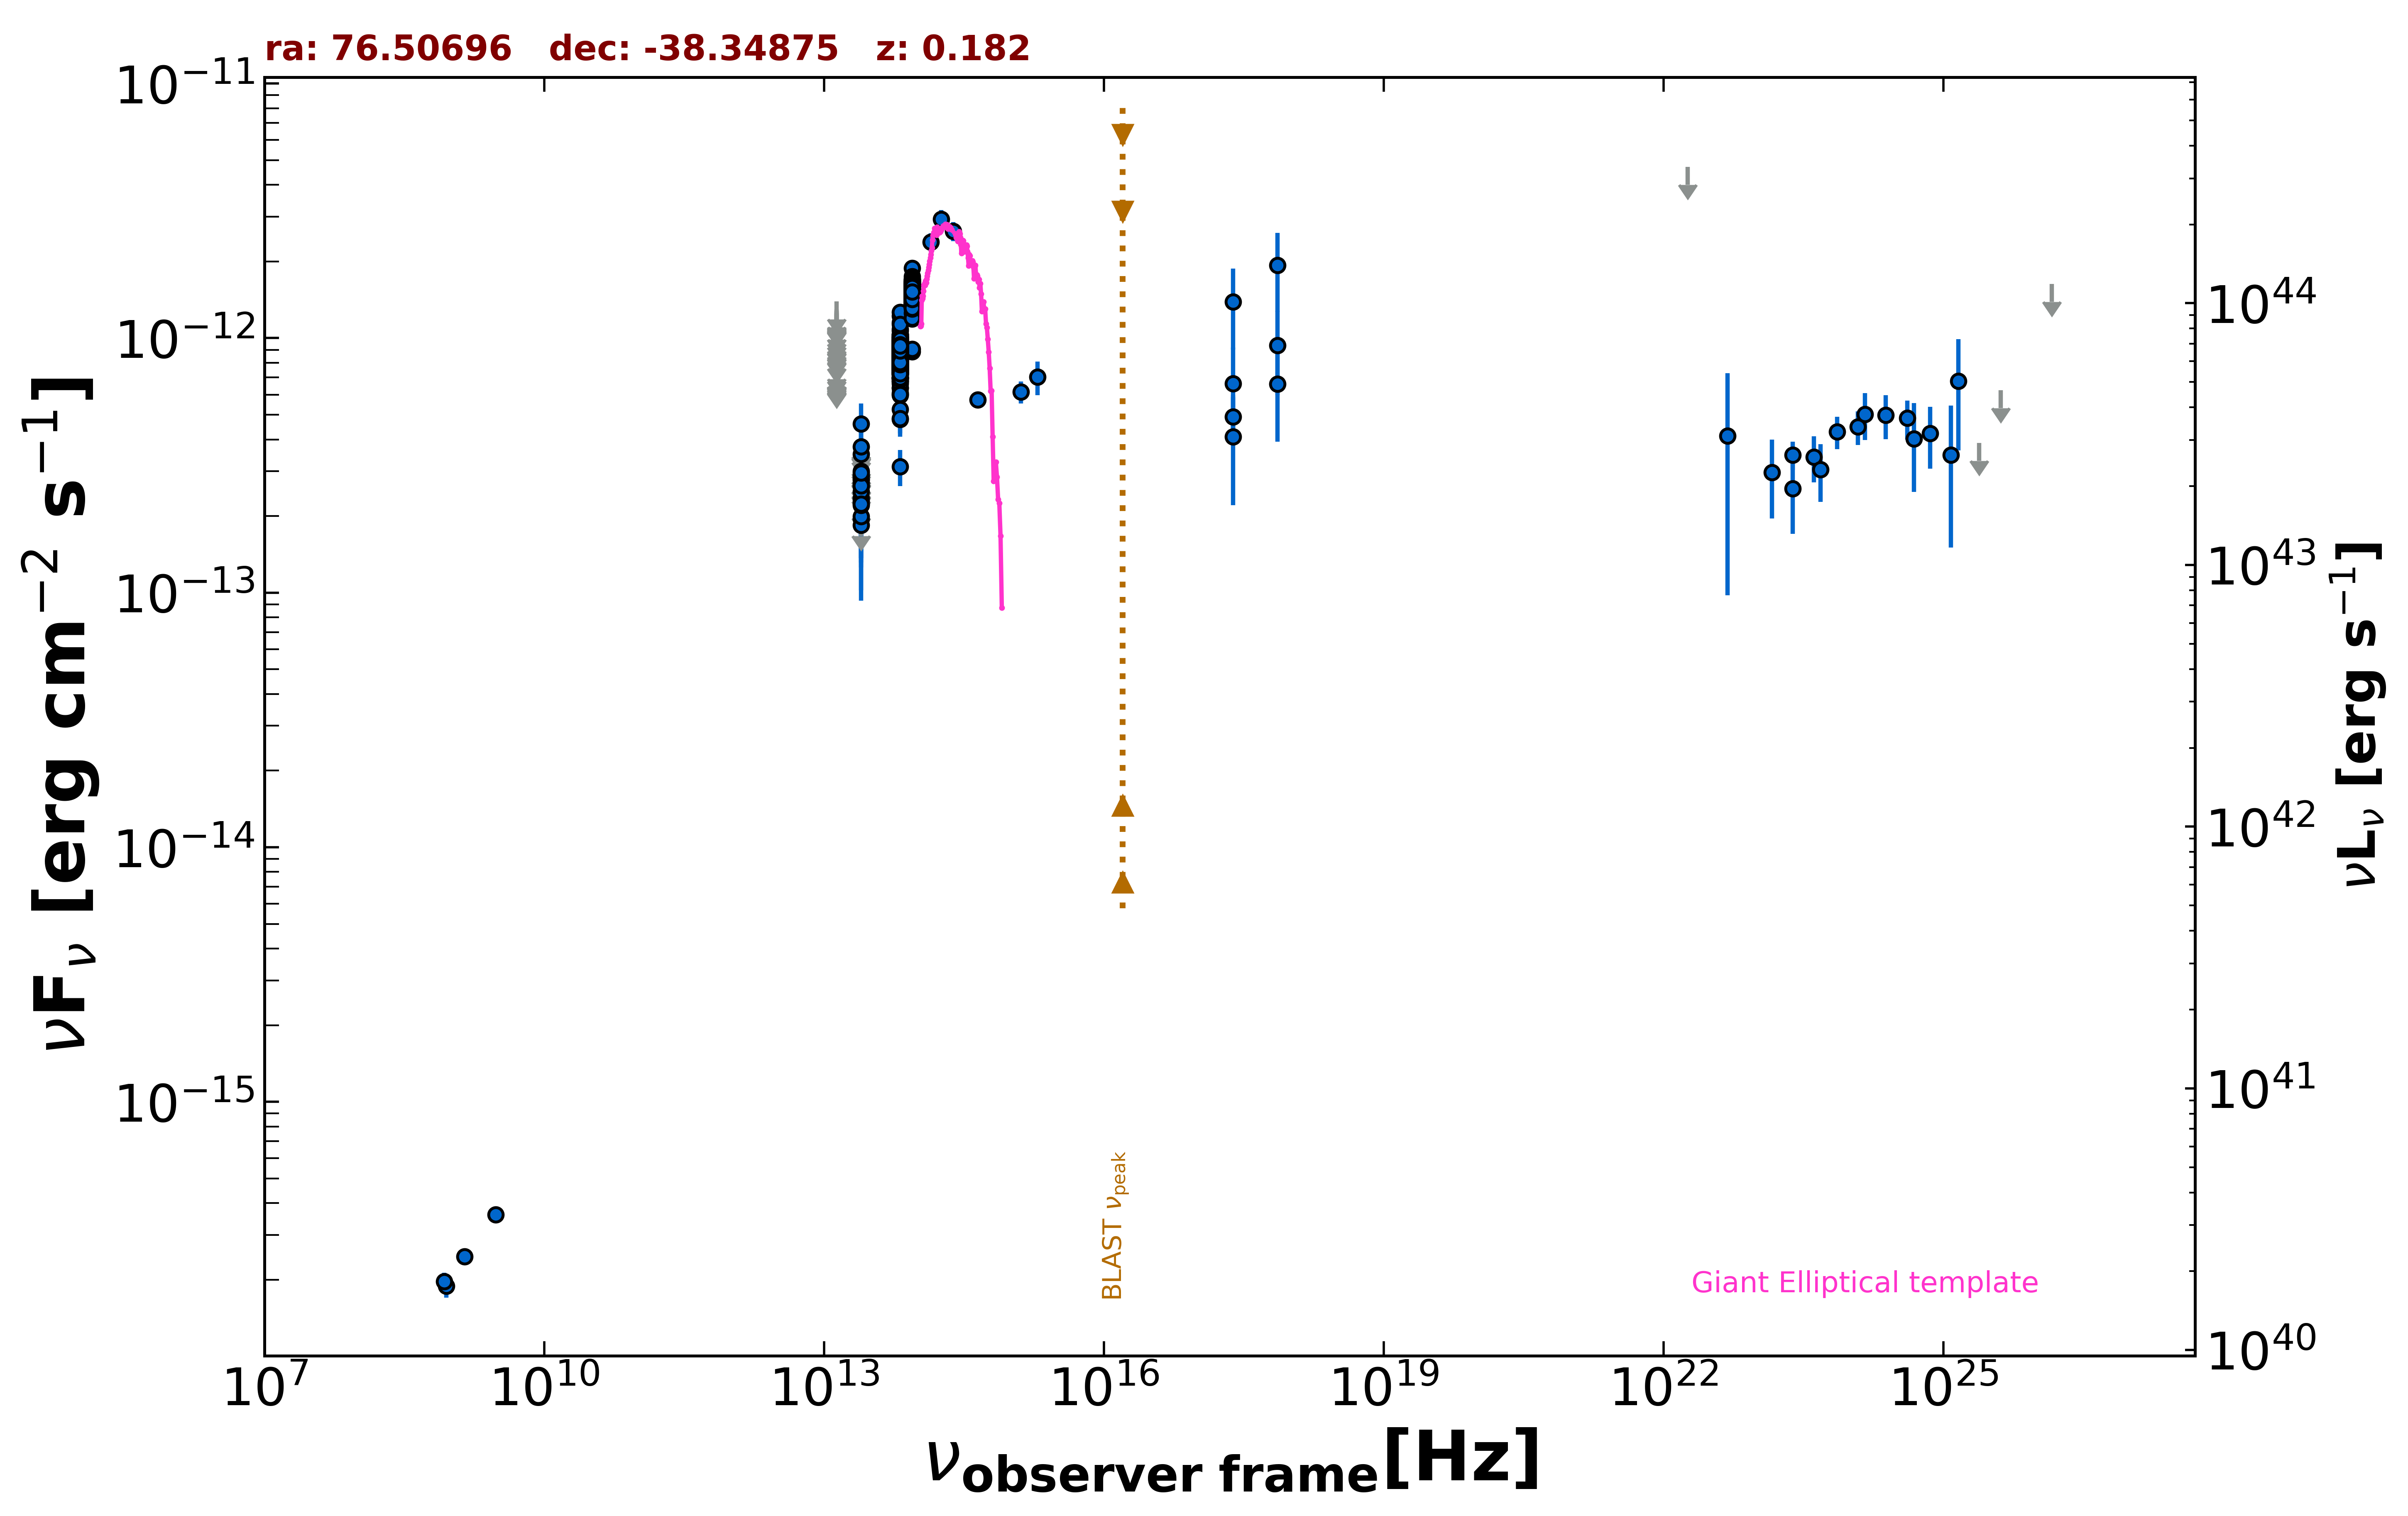

The data file committed next to this chart (first rows):
freq., flux, err_flux, MJD_start, MJD_end, flag, catalog, reference
1.400e+09, 2.464e-16, 9.800e-18, 55000, 55000, , NVSS, Condon et al. 1998  AJ  115  1693
8.870e+08, 1.889e-16, 1.865e-17, 55000, 55000, , RACS, Hale et al. 2021  PASA  38  e058
8.430e+08, 1.973e-16, 1.605e-17, 55000, 55000, , SUMSS, Manch et al. 2003  MNRAS  342  1117
3.000e+09, 3.613e-16, 6.850e-18, 55000, 55000, , VLASSQL, Gordon et al. 2021  ApJS  255  30
2.418e+17, 1.389e-12, 4.861e-13, 55000, 55000, , XMMSL2, Saxton et al. 2008  A&A  480  611
7.253e+17, 1.930e-12, 6.615e-13, 55000, 55000, , XMMSL2, Saxton et al. 2008  A&A  480  611
2.418e+17, 4.092e-13, 1.884e-13, 55000, 55000, , XMMSL2, Saxton et al. 2008  A&A  480  611
7.253e+17, 6.598e-13, 2.681e-13, 55000, 55000, , XMMSL2, Saxton et al. 2008  A&A  480  611
2.418e+17, 6.619e-13, 2.563e-13, 55000, 55000, , XMMSL2, Saxton et al. 2008  A&A  480  611
7.253e+17, 9.377e-13, 3.401e-13, 55000, 55000, , XMMSL2, Saxton et al. 2008  A&A  480  611
2.418e+17, 4.918e-13, 9.355e-14, 55000, 55000, , RASS, Boller et al. 2016  A&A  103  1
1.389e+14, 2.388e-12, 1.895e-13, 55000, 55000, , 2MASS, Skrutskie et al. 2006  AJ  131  1163
1.804e+14, 2.927e-12, 2.535e-13, 55000, 55000, , 2MASS, Skrutskie et al. 2006  AJ  131  1163
2.427e+14, 2.630e-12, 2.305e-13, 55000, 55000, , 2MASS, Skrutskie et al. 2006  AJ  131  1163
8.817e+13, 8.838e-13, 3.350e-15, 55000, 55000, , UNWISE, Schlafly et al. 2019  ApJS  240  30
6.517e+13, 7.409e-13, 4.000e-15, 55000, 55000, , UNWISE, Schlafly et al. 2019  ApJS  240  30
8.817e+13, 1.528e-12, 3.200e-14, 55000, 55000, , WISE, Wright et al. 2010  AJ  140  1868
6.517e+13, 8.909e-13, 1.970e-14, 55000, 55000, , WISE, Wright et al. 2010  AJ  140  1868
2.498e+13, 1.950e-13, 2.030e-14, 55000, 55000, , WISE, Wright et al. 2010  AJ  140  1868
1.363e+13, 1.783e-13, 8.105e-14, 55000, 55000, , WISE, Wright et al. 2010  AJ  140  1868
8.817e+13, 1.487e-12, 4.000e-14, 56713, 56713, , NEOWISE, Mainzer et al. 2014  ApJ  792  30
6.517e+13, 7.653e-13, 4.090e-14, 56713, 56713, , NEOWISE, Mainzer et al. 2014  ApJ  792  30
8.817e+13, 1.397e-12, 3.850e-14, 56712, 56712, , NEOWISE, Mainzer et al. 2014  ApJ  792  30
6.517e+13, 8.261e-13, 5.485e-14, 56712, 56712, , NEOWISE, Mainzer et al. 2014  ApJ  792  30
8.817e+13, 1.518e-12, 5.050e-14, 56712, 56712, , NEOWISE, Mainzer et al. 2014  ApJ  792  30
6.517e+13, 7.781e-13, 5.165e-14, 56712, 56712, , NEOWISE, Mainzer et al. 2014  ApJ  792  30
8.817e+13, 1.365e-12, 3.800e-14, 56712, 56712, , NEOWISE, Mainzer et al. 2014  ApJ  792  30
6.517e+13, 1.152e-12, 5.650e-14, 56712, 56712, , NEOWISE, Mainzer et al. 2014  ApJ  792  30
8.817e+13, 1.293e-12, 4.200e-14, 56712, 56712, , NEOWISE, Mainzer et al. 2014  ApJ  792  30
6.517e+13, 7.269e-13, 4.155e-14, 56712, 56712, , NEOWISE, Mainzer et al. 2014  ApJ  792  30
8.817e+13, 1.342e-12, 3.850e-14, 56712, 56712, , NEOWISE, Mainzer et al. 2014  ApJ  792  30
6.517e+13, 7.746e-13, 4.640e-14, 56712, 56712, , NEOWISE, Mainzer et al. 2014  ApJ  792  30
8.817e+13, 1.336e-12, 3.900e-14, 56712, 56712, , NEOWISE, Mainzer et al. 2014  ApJ  792  30
6.517e+13, 7.493e-13, 4.070e-14, 56712, 56712, , NEOWISE, Mainzer et al. 2014  ApJ  792  30
8.817e+13, 1.192e-12, 4.200e-14, 56712, 56712, , NEOWISE, Mainzer et al. 2014  ApJ  792  30
6.517e+13, 6.815e-13, 5.150e-14, 56712, 56712, , NEOWISE, Mainzer et al. 2014  ApJ  792  30
8.817e+13, 1.423e-12, 3.950e-14, 56713, 56713, , NEOWISE, Mainzer et al. 2014  ApJ  792  30
6.517e+13, 7.521e-13, 5.195e-14, 56713, 56713, , NEOWISE, Mainzer et al. 2014  ApJ  792  30
8.817e+13, 1.463e-12, 4.050e-14, 56713, 56713, , NEOWISE, Mainzer et al. 2014  ApJ  792  30
6.517e+13, 7.919e-13, 4.815e-14, 56713, 56713, , NEOWISE, Mainzer et al. 2014  ApJ  792  30
8.817e+13, 1.359e-12, 4.000e-14, 56713, 56713, , NEOWISE, Mainzer et al. 2014  ApJ  792  30
6.517e+13, 6.641e-13, 3.915e-14, 56713, 56713, , NEOWISE, Mainzer et al. 2014  ApJ  792  30
8.817e+13, 1.411e-12, 5.050e-14, 56711, 56711, , NEOWISE, Mainzer et al. 2014  ApJ  792  30
6.517e+13, 8.111e-13, 4.035e-14, 56711, 56711, , NEOWISE, Mainzer et al. 2014  ApJ  792  30
8.817e+13, 1.342e-12, 4.350e-14, 56712, 56712, , NEOWISE, Mainzer et al. 2014  ApJ  792  30
6.517e+13, 7.282e-13, 5.570e-14, 56712, 56712, , NEOWISE, Mainzer et al. 2014  ApJ  792  30
8.817e+13, 1.414e-12, 5.500e-14, 56712, 56712, , NEOWISE, Mainzer et al. 2014  ApJ  792  30
6.517e+13, 7.860e-13, 3.765e-14, 56712, 56712, , NEOWISE, Mainzer et al. 2014  ApJ  792  30
8.817e+13, 1.421e-12, 4.300e-14, 56712, 56712, , NEOWISE, Mainzer et al. 2014  ApJ  792  30
6.517e+13, 7.583e-13, 4.400e-14, 56712, 56712, , NEOWISE, Mainzer et al. 2014  ApJ  792  30
8.817e+13, 1.443e-12, 4.350e-14, 56712, 56712, , NEOWISE, Mainzer et al. 2014  ApJ  792  30
6.517e+13, 7.282e-13, 3.960e-14, 56712, 56712, , NEOWISE, Mainzer et al. 2014  ApJ  792  30
8.817e+13, 1.362e-12, 4.000e-14, 56712, 56712, , NEOWISE, Mainzer et al. 2014  ApJ  792  30
6.517e+13, 7.890e-13, 3.995e-14, 56712, 56712, , NEOWISE, Mainzer et al. 2014  ApJ  792  30
8.817e+13, 1.384e-12, 4.100e-14, 56713, 56713, , NEOWISE, Mainzer et al. 2014  ApJ  792  30
6.517e+13, 7.576e-13, 4.465e-14, 56713, 56713, , NEOWISE, Mainzer et al. 2014  ApJ  792  30
8.817e+13, 1.272e-12, 3.750e-14, 56711, 56711, , NEOWISE, Mainzer et al. 2014  ApJ  792  30
6.517e+13, 9.608e-13, 5.065e-14, 56711, 56711, , NEOWISE, Mainzer et al. 2014  ApJ  792  30
8.817e+13, 1.448e-12, 6.250e-14, 56712, 56712, , NEOWISE, Mainzer et al. 2014  ApJ  792  30
6.517e+13, 7.006e-13, 4.650e-14, 56712, 56712, , NEOWISE, Mainzer et al. 2014  ApJ  792  30
... 1,024 more rows
